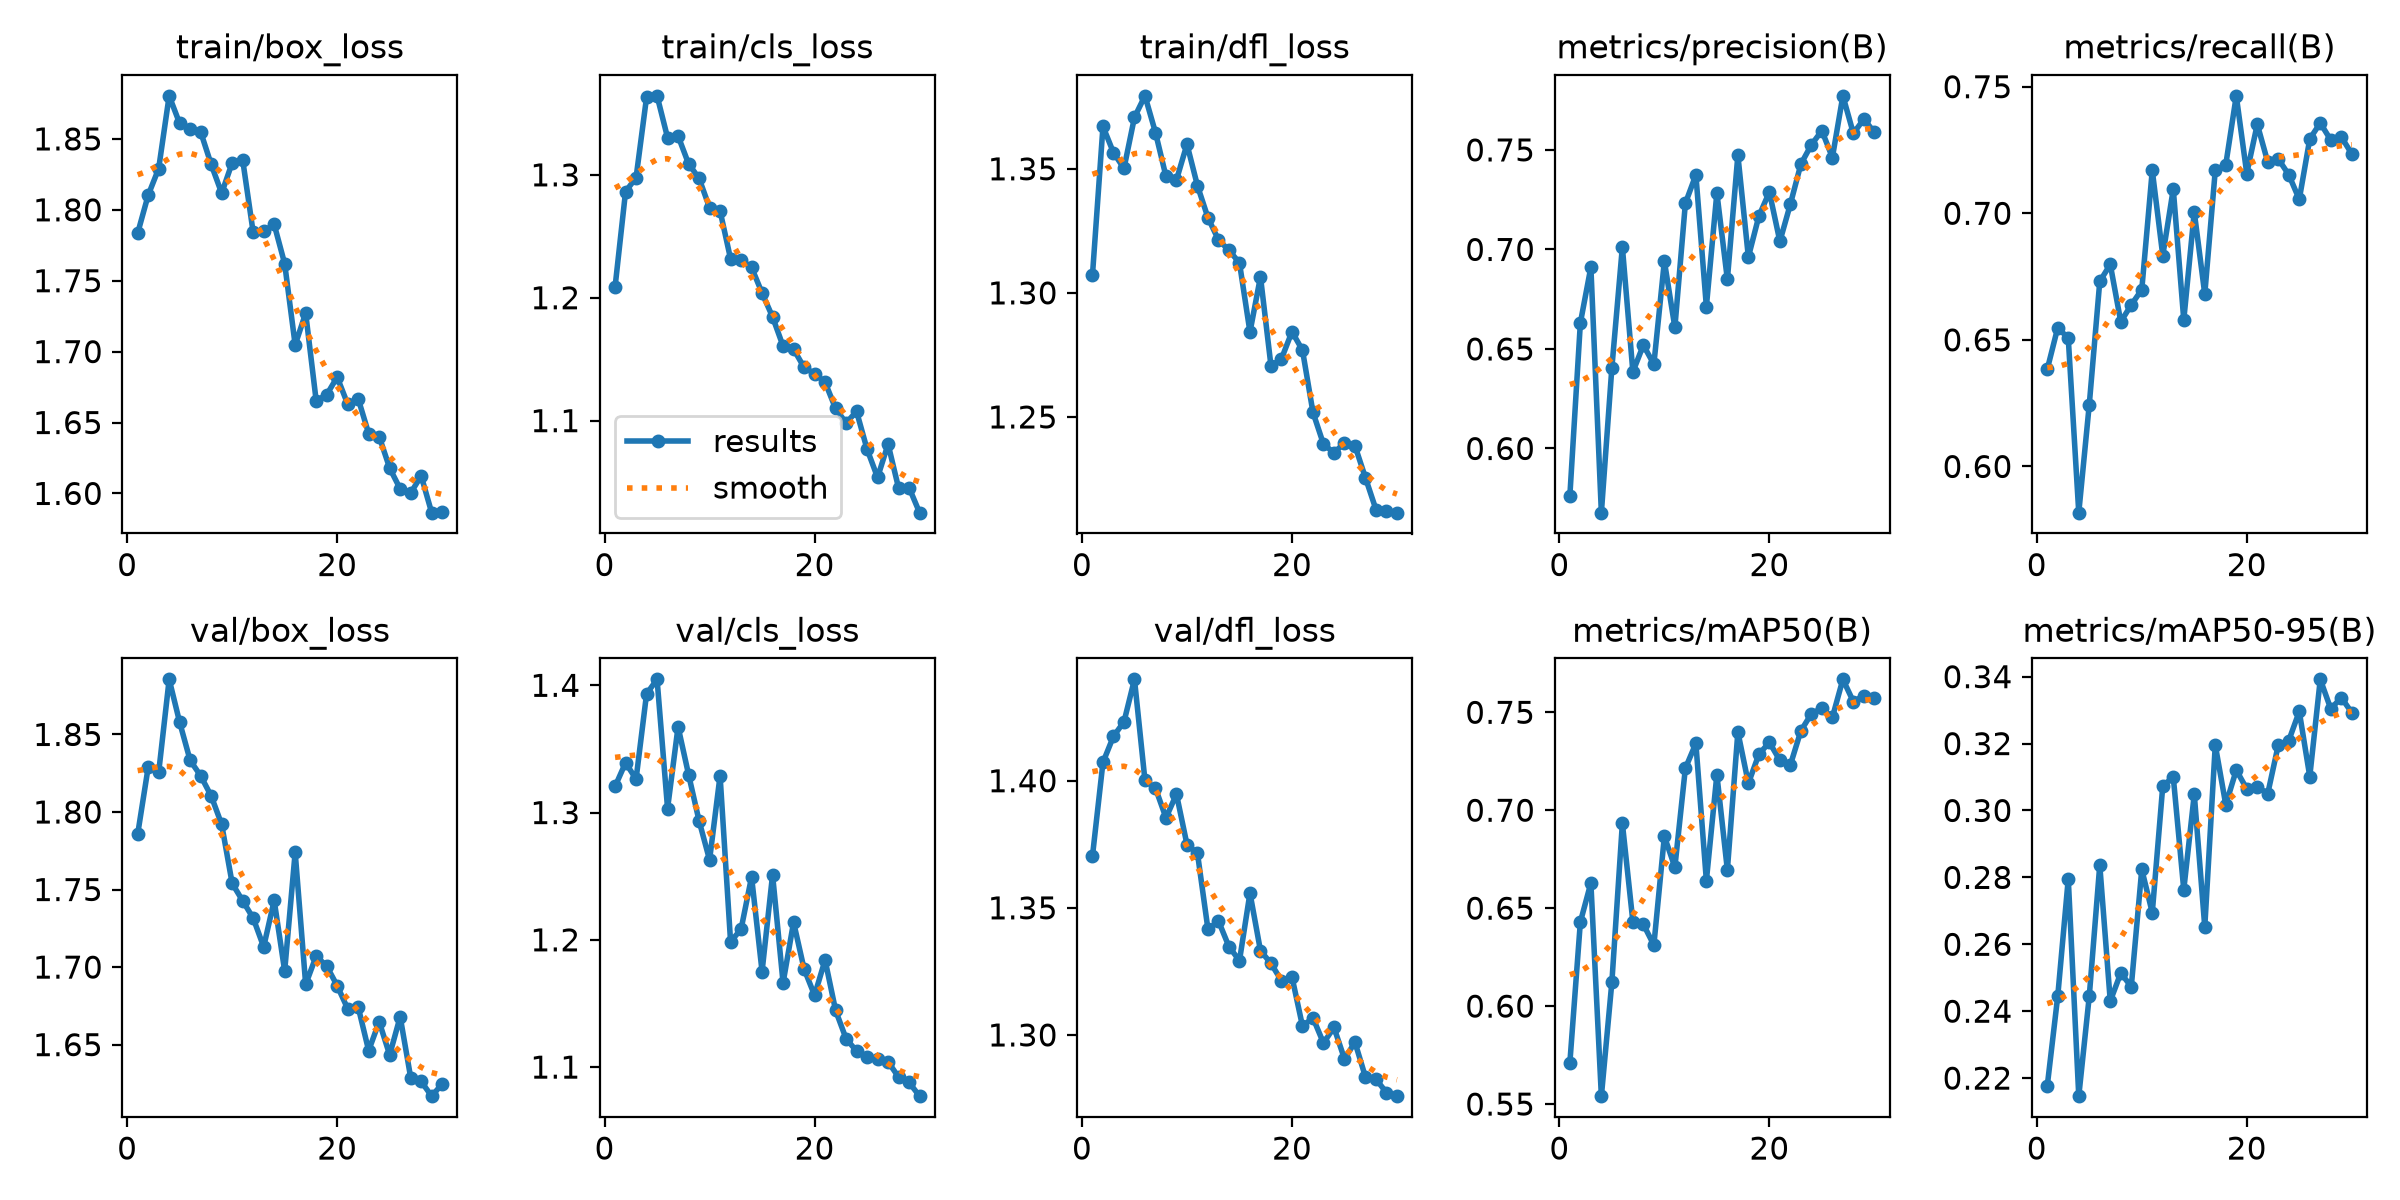

Data behind this chart, as committed beside it:
epoch, time, train/box_loss, train/cls_loss, train/dfl_loss, metrics/precision(B), metrics/recall(B), metrics/mAP50(B), metrics/mAP50-95(B), val/box_loss, val/cls_loss, val/dfl_loss, lr/pg0, lr/pg1, lr/pg2
1, 76.86, 1.784, 1.209, 1.307, 0.5764, 0.6384, 0.5711, 0.2177, 1.786, 1.321, 1.37, 0.0006652, 0.0006652, 0.0006652
2, 138.9, 1.81, 1.286, 1.367, 0.6631, 0.6549, 0.643, 0.2446, 1.829, 1.339, 1.407, 0.001288, 0.001288, 0.001288
3, 197.6, 1.829, 1.298, 1.357, 0.6911, 0.6506, 0.6629, 0.2796, 1.825, 1.326, 1.417, 0.001867, 0.001867, 0.001867
4, 259.1, 1.88, 1.363, 1.35, 0.5678, 0.5817, 0.554, 0.2146, 1.886, 1.393, 1.423, 0.001802, 0.001802, 0.001802
5, 325.6, 1.861, 1.364, 1.371, 0.6406, 0.6244, 0.6122, 0.2445, 1.858, 1.405, 1.44, 0.001736, 0.001736, 0.001736
6, 395.6, 1.857, 1.33, 1.379, 0.7012, 0.6731, 0.6933, 0.2837, 1.833, 1.303, 1.4, 0.00167, 0.00167, 0.00167
7, 457.3, 1.855, 1.332, 1.365, 0.6385, 0.6798, 0.6431, 0.243, 1.823, 1.367, 1.397, 0.001604, 0.001604, 0.001604
8, 518.3, 1.832, 1.309, 1.347, 0.6519, 0.6572, 0.6417, 0.2514, 1.81, 1.33, 1.385, 0.001538, 0.001538, 0.001538
9, 579.3, 1.812, 1.297, 1.346, 0.6423, 0.6638, 0.6312, 0.2473, 1.792, 1.294, 1.395, 0.001472, 0.001472, 0.001472
10, 637.8, 1.833, 1.273, 1.36, 0.6941, 0.6698, 0.6866, 0.2824, 1.754, 1.263, 1.375, 0.001406, 0.001406, 0.001406
11, 695.9, 1.835, 1.271, 1.343, 0.6608, 0.717, 0.6709, 0.2694, 1.743, 1.329, 1.371, 0.00134, 0.00134, 0.00134
12, 753.8, 1.784, 1.232, 1.33, 0.7232, 0.6833, 0.7214, 0.3073, 1.732, 1.199, 1.342, 0.001274, 0.001274, 0.001274
13, 811.6, 1.785, 1.231, 1.321, 0.7375, 0.7096, 0.7341, 0.31, 1.713, 1.208, 1.345, 0.001208, 0.001208, 0.001208
14, 870.1, 1.79, 1.225, 1.317, 0.6713, 0.6579, 0.6641, 0.2763, 1.743, 1.249, 1.335, 0.001142, 0.001142, 0.001142
15, 928.5, 1.762, 1.204, 1.312, 0.7284, 0.7005, 0.7181, 0.3048, 1.698, 1.175, 1.329, 0.001076, 0.001076, 0.001076
16, 1006, 1.705, 1.184, 1.284, 0.6849, 0.6681, 0.6695, 0.2652, 1.774, 1.251, 1.356, 0.00101, 0.00101, 0.00101
17, 1064, 1.727, 1.161, 1.306, 0.7473, 0.717, 0.7399, 0.3195, 1.689, 1.166, 1.333, 0.000944, 0.000944, 0.000944
18, 1121, 1.665, 1.158, 1.271, 0.6962, 0.7192, 0.7137, 0.3017, 1.707, 1.214, 1.328, 0.000878, 0.000878, 0.000878
19, 1179, 1.67, 1.143, 1.273, 0.7167, 0.7464, 0.7285, 0.3121, 1.701, 1.177, 1.321, 0.000812, 0.000812, 0.000812
20, 1242, 1.682, 1.138, 1.284, 0.7288, 0.7157, 0.7347, 0.3065, 1.688, 1.156, 1.323, 0.000746, 0.000746, 0.000746
21, 1300, 1.663, 1.131, 1.277, 0.704, 0.7352, 0.7254, 0.3071, 1.673, 1.184, 1.304, 0.00068, 0.00068, 0.00068
22, 1358, 1.667, 1.11, 1.252, 0.7228, 0.7202, 0.7231, 0.3051, 1.674, 1.145, 1.307, 0.000614, 0.000614, 0.000614
23, 1415, 1.642, 1.098, 1.239, 0.7429, 0.7215, 0.7405, 0.3196, 1.646, 1.122, 1.297, 0.000548, 0.000548, 0.000548
24, 1474, 1.64, 1.107, 1.236, 0.7526, 0.7152, 0.7492, 0.3209, 1.665, 1.113, 1.303, 0.000482, 0.000482, 0.000482
25, 1531, 1.618, 1.077, 1.24, 0.7597, 0.7055, 0.7521, 0.3296, 1.643, 1.108, 1.291, 0.000416, 0.000416, 0.000416
26, 1589, 1.603, 1.054, 1.238, 0.7462, 0.7294, 0.7474, 0.3101, 1.668, 1.106, 1.297, 0.00035, 0.00035, 0.00035
27, 1646, 1.6, 1.081, 1.225, 0.7772, 0.7357, 0.7668, 0.3392, 1.629, 1.104, 1.283, 0.000284, 0.000284, 0.000284
28, 1704, 1.612, 1.045, 1.213, 0.7583, 0.7289, 0.7554, 0.3304, 1.626, 1.092, 1.283, 0.000218, 0.000218, 0.000218
29, 1761, 1.586, 1.046, 1.212, 0.7655, 0.7302, 0.7585, 0.3337, 1.617, 1.088, 1.277, 0.000152, 0.000152, 0.000152
30, 1820, 1.587, 1.025, 1.211, 0.7588, 0.7235, 0.7575, 0.3293, 1.625, 1.077, 1.276, 8.6e-05, 8.6e-05, 8.6e-05
